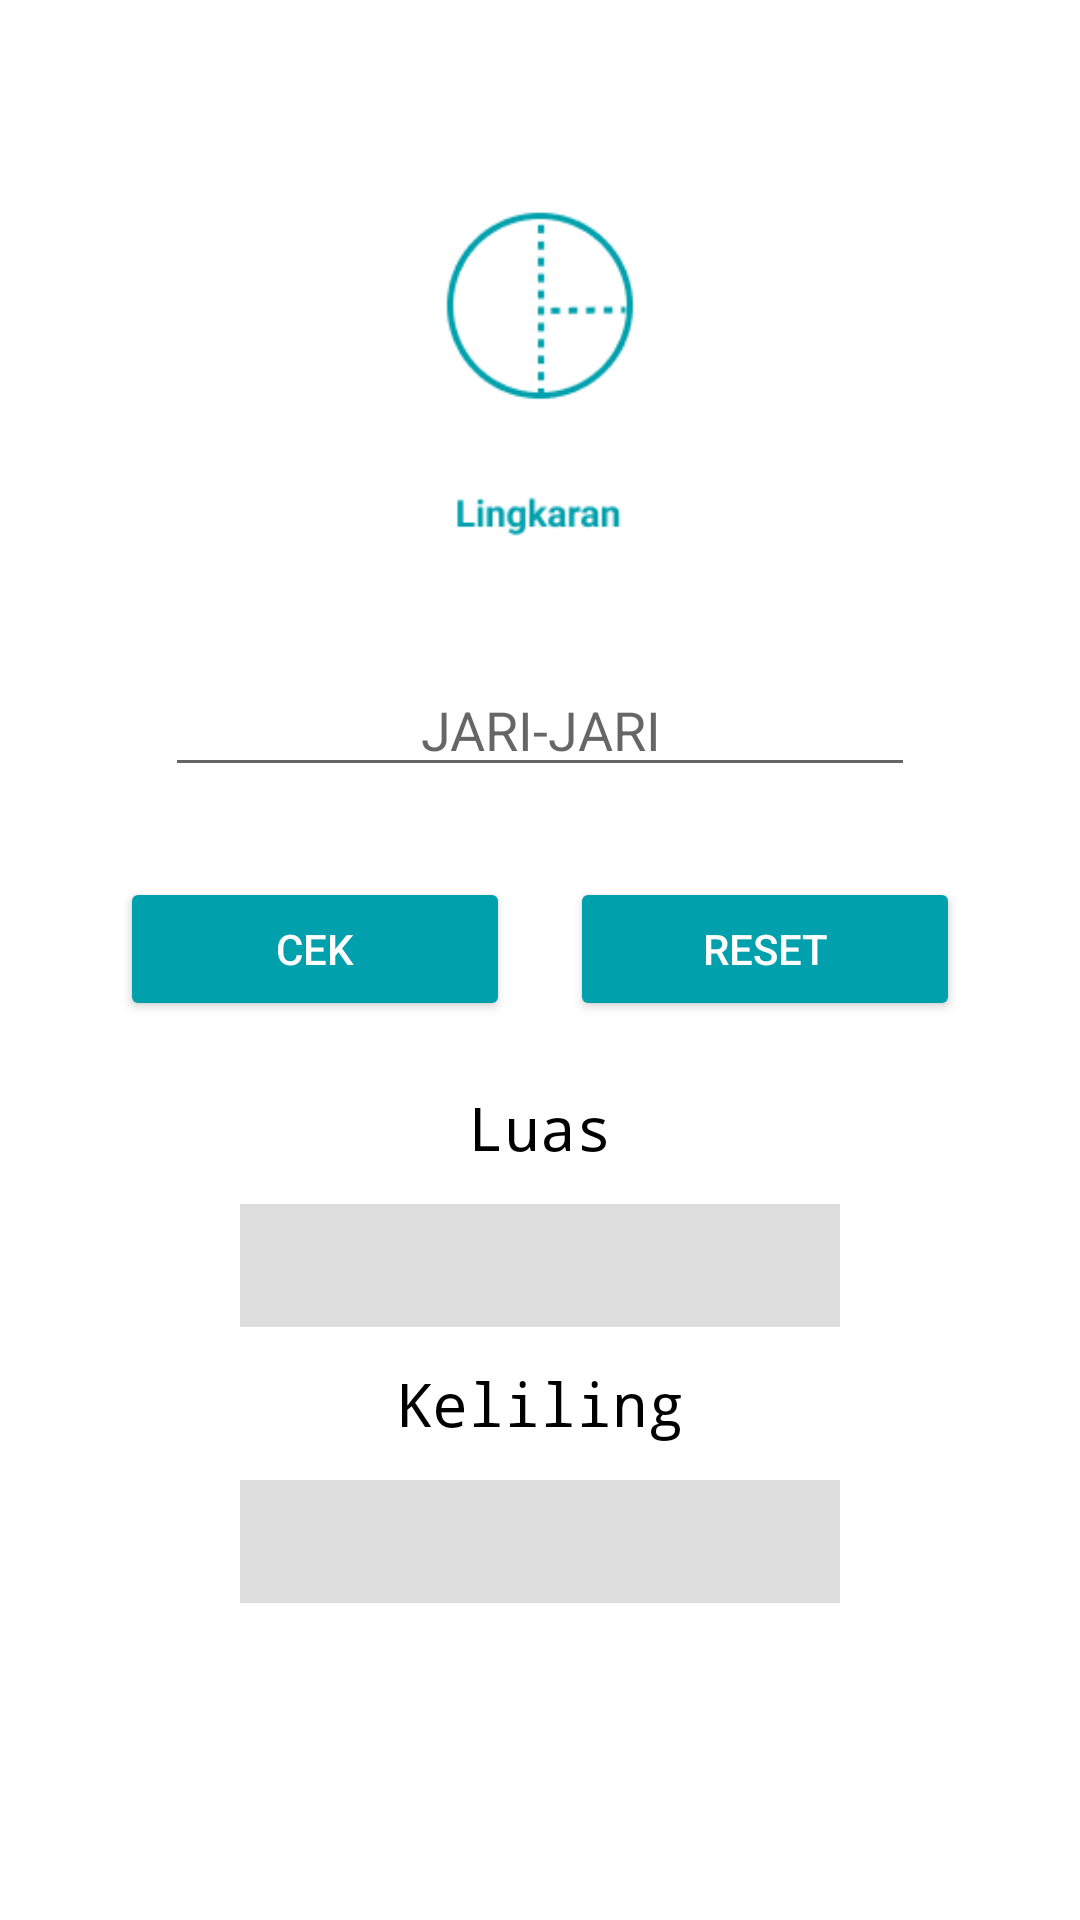

Layout XML and referenced resources for this Android screen:
<!-- AndroidManifest.xml: application theme AppTheme2 -->
<!-- res/layout/activity_lingkaran.xml -->
<?xml version="1.0" encoding="utf-8"?>
<LinearLayout xmlns:android="http://schemas.android.com/apk/res/android"
    xmlns:app="http://schemas.android.com/apk/res-auto"
    xmlns:tools="http://schemas.android.com/tools"
    android:layout_width="match_parent"
    android:layout_height="match_parent"
    tools:context=".lingkaranActivity"
    android:orientation="vertical"
    android:gravity="center_horizontal"
    android:background="@color/white">

    <RelativeLayout
        android:layout_width="wrap_content"
        android:layout_height="wrap_content"
        android:padding="20dp"
        android:layout_marginTop="20dp"
        android:layout_gravity="center">

        <ImageView
            android:layout_width="106dp"
            android:layout_height="161dp"
            android:layout_marginTop="0dp"
            android:src="@drawable/ic_lingkaran" />
    </RelativeLayout>

    <LinearLayout
        android:layout_width="match_parent"
        android:layout_height="wrap_content"
        android:orientation="vertical"
        android:gravity="center">

        <EditText
            android:id="@+id/txt_jariJari"
            android:layout_width="250dp"
            android:layout_height="wrap_content"
            android:gravity="center"
            android:hint="JARI-JARI"
            android:inputType="numberDecimal" />
    </LinearLayout>
    <LinearLayout
        android:layout_width="wrap_content"
        android:layout_height="wrap_content"
        android:orientation="horizontal"
        android:layout_marginTop="20dp">

        <Button
            android:id="@+id/btn_hasil"
            android:layout_width="130dp"
            android:layout_height="wrap_content"
            android:backgroundTint="@color/BackgroundColor"
            android:textColor="@color/white"
            android:text="CEK"
            android:layout_margin="10dp"/>
        <Button
            android:id="@+id/btn_reset"
            android:layout_width="130dp"
            android:layout_height="wrap_content"
            android:backgroundTint="@color/BackgroundColor"
            android:textColor="@color/white"
            android:text="RESET"
            android:layout_margin="10dp"/>
    </LinearLayout>
    <LinearLayout
        android:layout_width="350dp"
        android:layout_height="wrap_content"
        android:orientation="vertical"
        android:gravity="center">
        <LinearLayout
            android:layout_width="wrap_content"
            android:layout_height="wrap_content"
            android:orientation="vertical"
            android:gravity="center">

            <TextView
                android:layout_width="wrap_content"
                android:layout_height="wrap_content"
                android:text="Luas"
                android:textColor="@color/black"
                android:fontFamily="monospace"
                android:textSize="20sp"
                android:padding="12dp"/>

            <TextView
                android:id="@+id/Layar"
                android:layout_width="200dp"
                android:layout_height="wrap_content"
                android:padding="7dp"
                android:background="#DDDDDD"
                android:gravity="center"
                android:textSize="20sp"
                android:fontFamily="monospace"/>

        </LinearLayout>
        <LinearLayout
            android:layout_width="wrap_content"
            android:layout_height="wrap_content"
            android:orientation="vertical"
            android:gravity="center">

            <TextView
                android:layout_width="wrap_content"
                android:layout_height="wrap_content"
                android:text="Keliling"
                android:textColor="@color/black"
                android:fontFamily="monospace"
                android:textSize="20sp"
                android:padding="12dp"/>

            <TextView
                android:id="@+id/Layar2"
                android:layout_width="200dp"
                android:layout_height="wrap_content"
                android:gravity="center"
                android:padding="7dp"
                android:background="#DDDDDD"
                android:textSize="20sp"
                android:fontFamily="monospace"/>

        </LinearLayout>
    </LinearLayout>

</LinearLayout>
<!-- resources referenced by this layout -->
<resources>
  <color name="BackgroundColor">#00A0AC</color>
  <color name="black">#FF000000</color>
  <color name="white">#FFFFFFFF</color>
  <!-- drawable ic_lingkaran: png bitmap (drawable, 4434 bytes) -->
  <style name="AppTheme2" parent="Theme.AppCompat.Light.DarkActionBar">
          <item name="colorPrimary">@color/BackgroundColor</item>
          <item name="colorPrimaryVariant">@color/BackgroundColor</item>
          <item name="colorOnPrimary">@color/white</item>
          <item name="colorPrimaryDark">@color/white</item>
  
          <item name="colorSecondary">@color/teal_200</item>
          <item name="colorSecondaryVariant">@color/teal_700</item>
          <item name="colorOnSecondary">@color/black</item>
          <item name="statusBarBackground">@color/BackgroundColor</item>
  
          <item name="android:statusBarColor" tools:targetApi="l">?attr/colorPrimaryVariant</item>
      </style>
  <color name="teal_200">#FF03DAC5</color>
  <color name="teal_700">#FF018786</color>
</resources>
